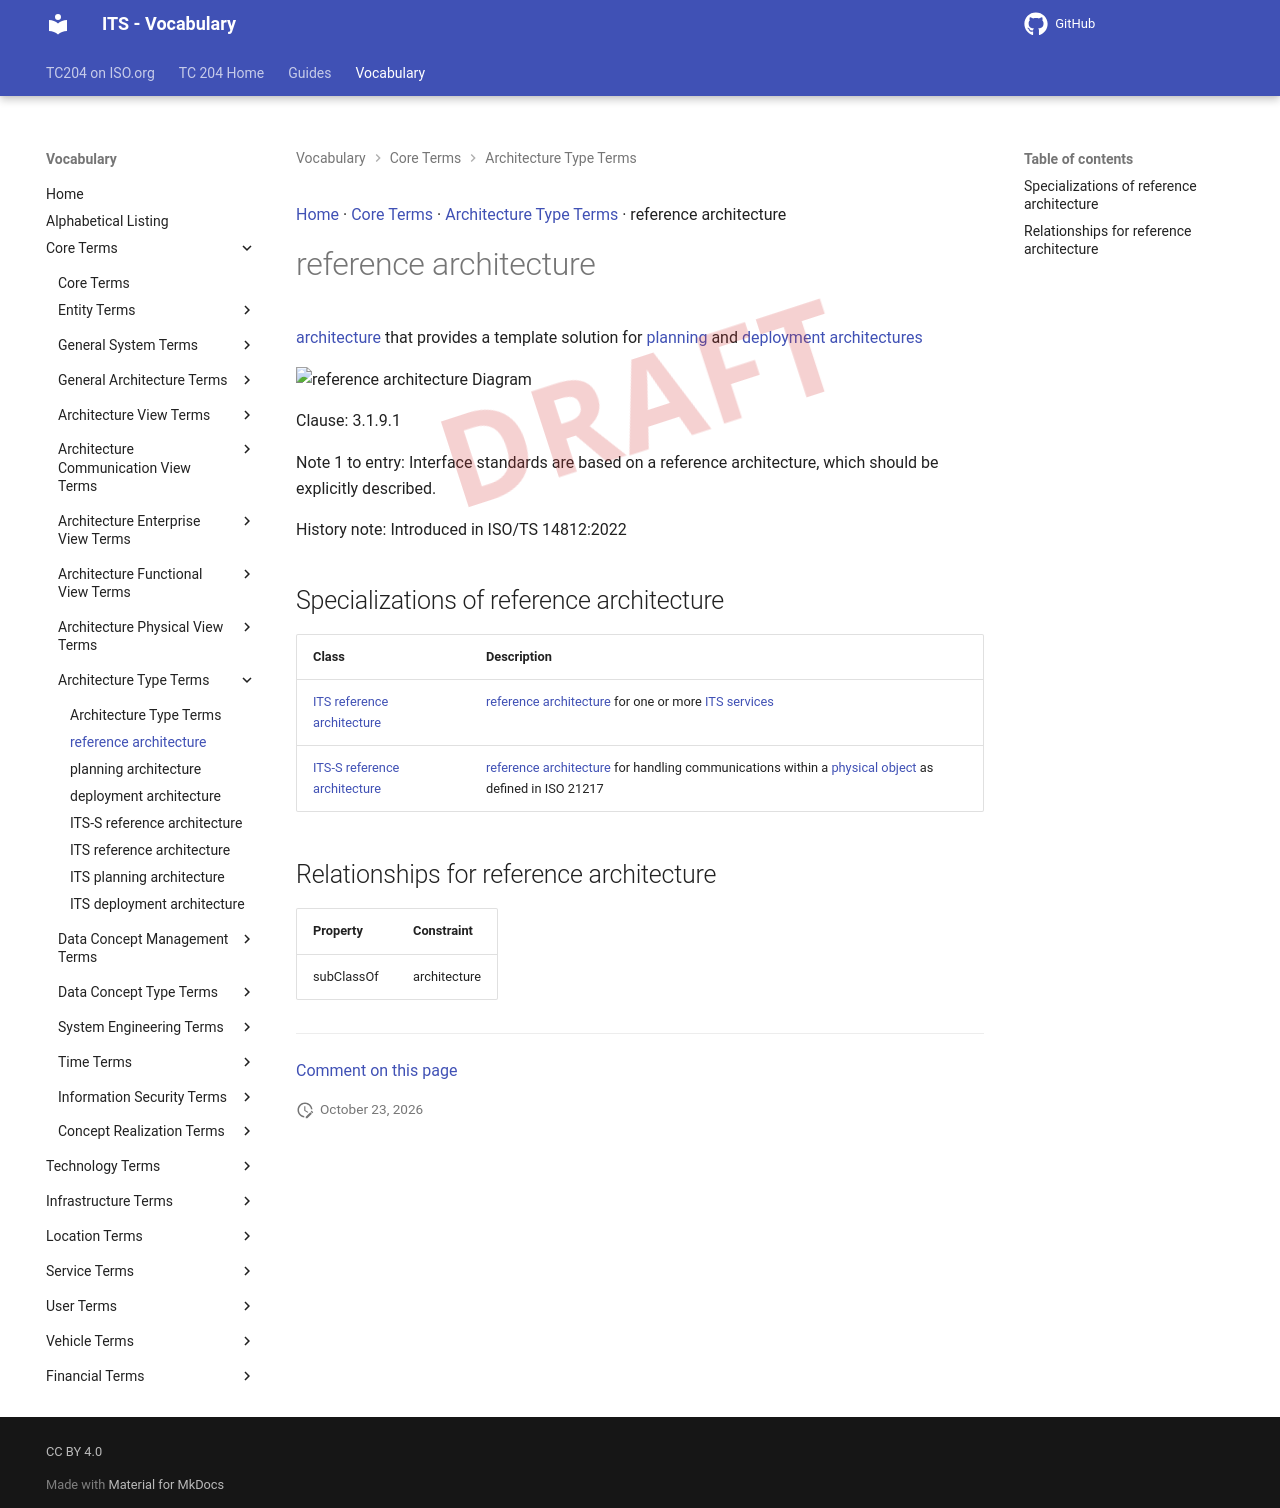

repository: ISO-TC204/iso14812 · page: v1.1.2-alpha.5/terms/reference architecture/index.html · generator: mkdocs

[Home](../index.md) · [Core Terms](groups/Core Terms.md) · [Architecture Type Terms](patterns/Architecture Type Terms.md) · reference architecture

# reference architecture

<div class="draft4-watermark" aria-hidden="true"></div>

[architecture](architecture.md) that provides a template solution for [planning](planning architecture.md) and [deployment architectures](deployment architecture.md)

<object type="image/svg+xml" data="../../diagrams/reference architecture.dot.svg">
    <img alt="reference architecture Diagram" src="../../diagrams/reference architecture.dot.png" /> <!-- Fallback for non-SVG browsers -->
</object>

Clause: 3.1.9.1

Note 1 to entry: Interface standards are based on a reference architecture, which should be explicitly described.

History note: Introduced in ISO/TS 14812:2022

## Specializations of reference architecture

| Class | Description |
| --- | --- |
| [ITS reference architecture](ITS reference architecture.md) | [reference architecture](reference architecture.md) for one or more [ITS services](ITS service.md) |
| [ITS-S reference architecture](ITS-S reference architecture.md) | [reference architecture](reference architecture.md) for handling communications within a [physical object](physical object.md) as defined in ISO 21217 |

## Relationships for reference architecture

| Property | Constraint |
| --- | --- |
| subClassOf | architecture |


---

[Comment on this page](https://github.com/ISO-TC204/iso14812/issues/new?template=page-feedback.yml&title=%5BPage+feedback%5D+reference+architecture&page-title=reference+architecture&page-path=terms%2Freference+architecture.md)
